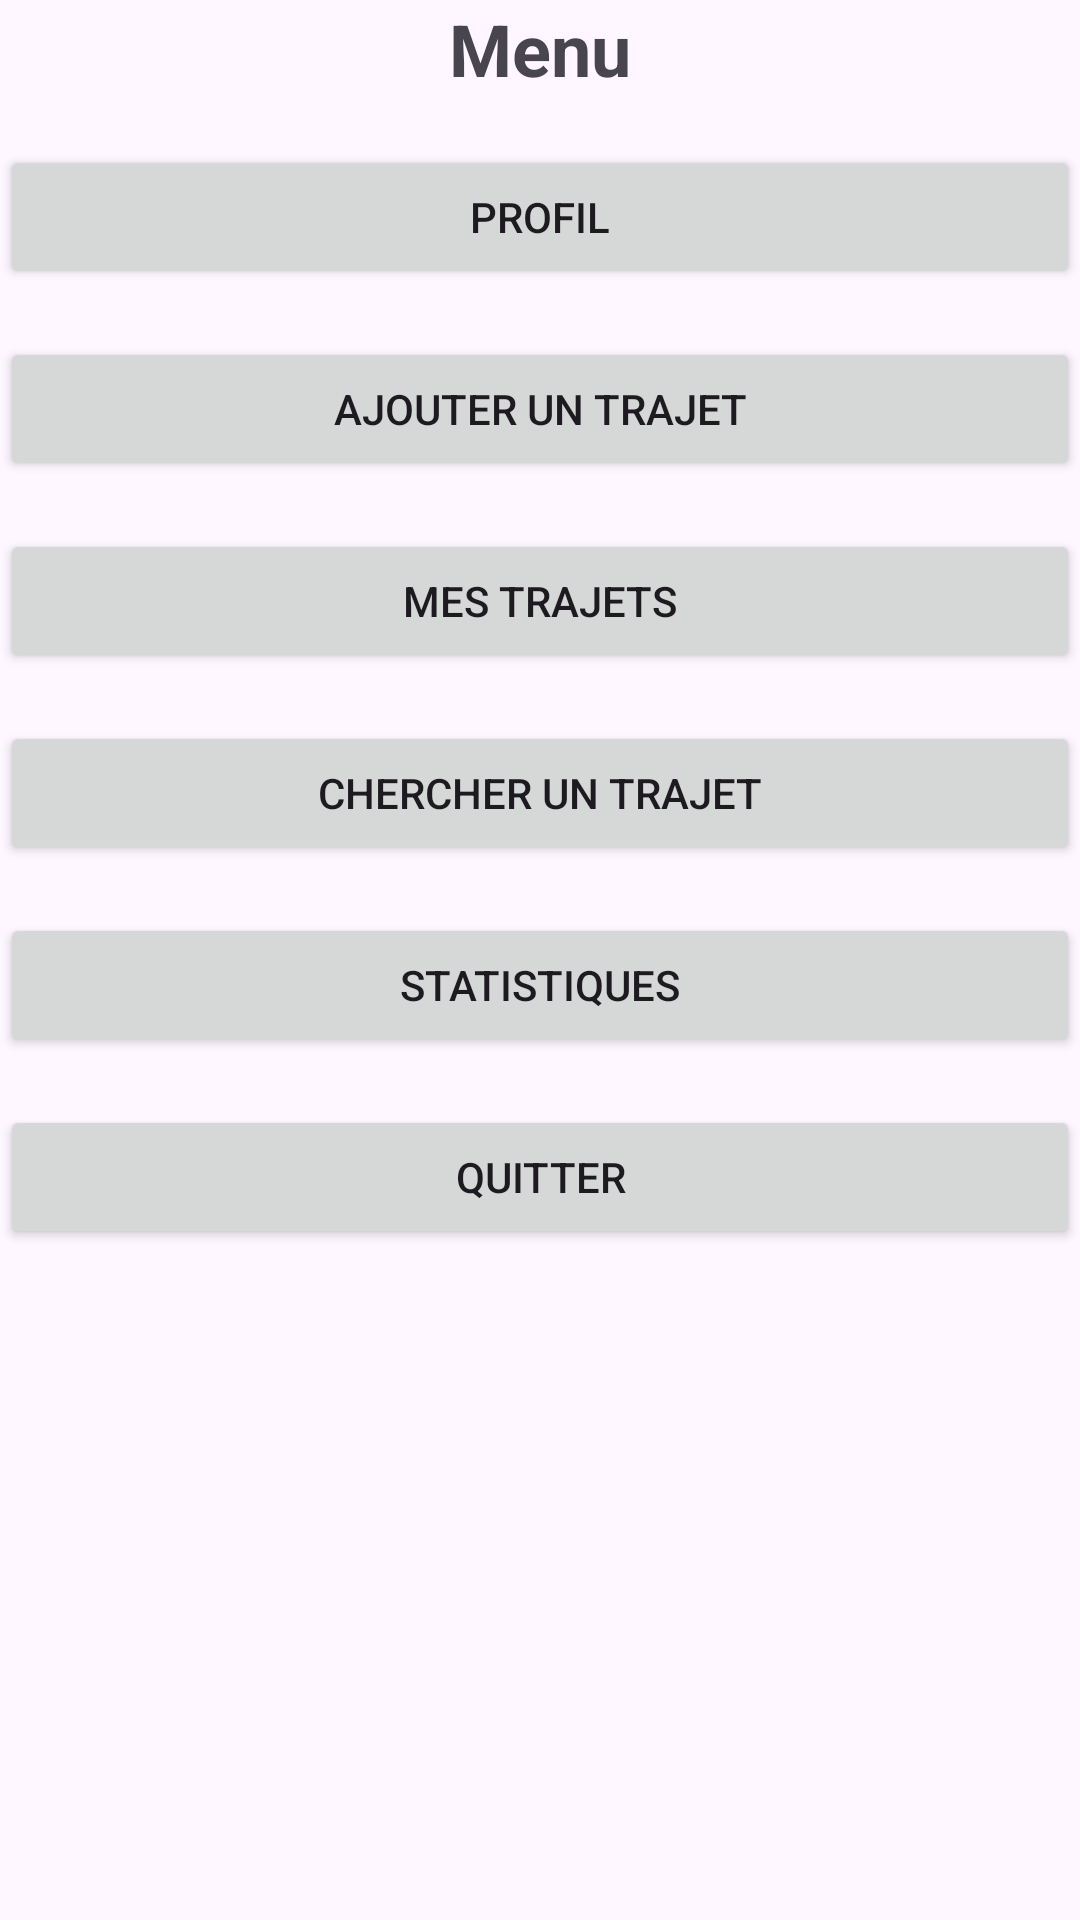

Produce the Android XML layout that renders to this screen, including the resource entries it uses.
<!-- AndroidManifest.xml: application theme Theme.ProjetAndroidGotoEsig -->
<!-- res/layout/activity_home.xml -->
<?xml version="1.0" encoding="utf-8"?>
<androidx.constraintlayout.widget.ConstraintLayout xmlns:android="http://schemas.android.com/apk/res/android"
    xmlns:app="http://schemas.android.com/apk/res-auto"
    xmlns:tools="http://schemas.android.com/tools"
    android:id="@+id/main"
    android:layout_width="match_parent"
    android:layout_height="match_parent"
    tools:context=".HomeActivity">

    
    <TextView
        android:id="@+id/tvTitle"
        android:layout_width="match_parent"
        android:layout_height="wrap_content"
        android:layout_marginBottom="16dp"
        android:gravity="center"
        android:text="Menu"
        android:textSize="24sp"
        android:textStyle="bold"
        app:layout_constraintEnd_toEndOf="parent"
        app:layout_constraintStart_toStartOf="parent"
        app:layout_constraintTop_toTopOf="parent" />

    <Button
        android:id="@+id/btnProfile"
        android:layout_width="0dp"
        android:layout_height="wrap_content"
        android:layout_marginTop="16dp"
        android:text="Profil"
        app:layout_constraintEnd_toEndOf="@+id/btnAddTrip"
        app:layout_constraintStart_toStartOf="@+id/btnAddTrip"
        app:layout_constraintTop_toBottomOf="@id/tvTitle" />

    <Button
        android:id="@+id/btnAddTrip"
        android:layout_width="0dp"
        android:layout_height="wrap_content"
        android:layout_marginTop="16dp"
        android:text="Ajouter un trajet"
        app:layout_constraintEnd_toEndOf="@+id/btnMyTrips"
        app:layout_constraintStart_toStartOf="@+id/btnMyTrips"
        app:layout_constraintTop_toBottomOf="@id/btnProfile" />

    <Button
        android:id="@+id/btnMyTrips"
        android:layout_width="0dp"
        android:layout_height="wrap_content"
        android:layout_marginTop="16dp"
        android:text="Mes trajets"
        app:layout_constraintEnd_toEndOf="@+id/btnSearchTrip"
        app:layout_constraintStart_toStartOf="@+id/btnSearchTrip"
        app:layout_constraintTop_toBottomOf="@id/btnAddTrip" />

    <Button
        android:id="@+id/btnSearchTrip"
        android:layout_width="0dp"
        android:layout_height="wrap_content"
        android:layout_marginTop="16dp"
        android:text="Chercher un trajet"
        app:layout_constraintEnd_toEndOf="@+id/btnStatistics"
        app:layout_constraintStart_toStartOf="@+id/btnStatistics"
        app:layout_constraintTop_toBottomOf="@id/btnMyTrips" />

    <Button
        android:id="@+id/btnStatistics"
        android:layout_width="0dp"
        android:layout_height="wrap_content"
        android:layout_marginTop="16dp"
        android:text="Statistiques"
        app:layout_constraintEnd_toEndOf="@+id/btnQuit"
        app:layout_constraintStart_toStartOf="@+id/btnQuit"
        app:layout_constraintTop_toBottomOf="@id/btnSearchTrip" />

    <Button
        android:id="@+id/btnQuit"
        android:layout_width="0dp"
        android:layout_height="wrap_content"
        android:layout_marginTop="16dp"
        android:text="Quitter"
        app:layout_constraintEnd_toEndOf="parent"
        app:layout_constraintStart_toStartOf="parent"
        app:layout_constraintTop_toBottomOf="@id/btnStatistics" />


</androidx.constraintlayout.widget.ConstraintLayout>
<!-- resources referenced by this layout -->
<resources>
  <style name="Theme.ProjetAndroidGotoEsig" parent="Base.Theme.ProjetAndroidGotoEsig" />
  <style name="Base.Theme.ProjetAndroidGotoEsig" parent="Theme.Material3.DayNight.NoActionBar">
          
          
      </style>
</resources>
